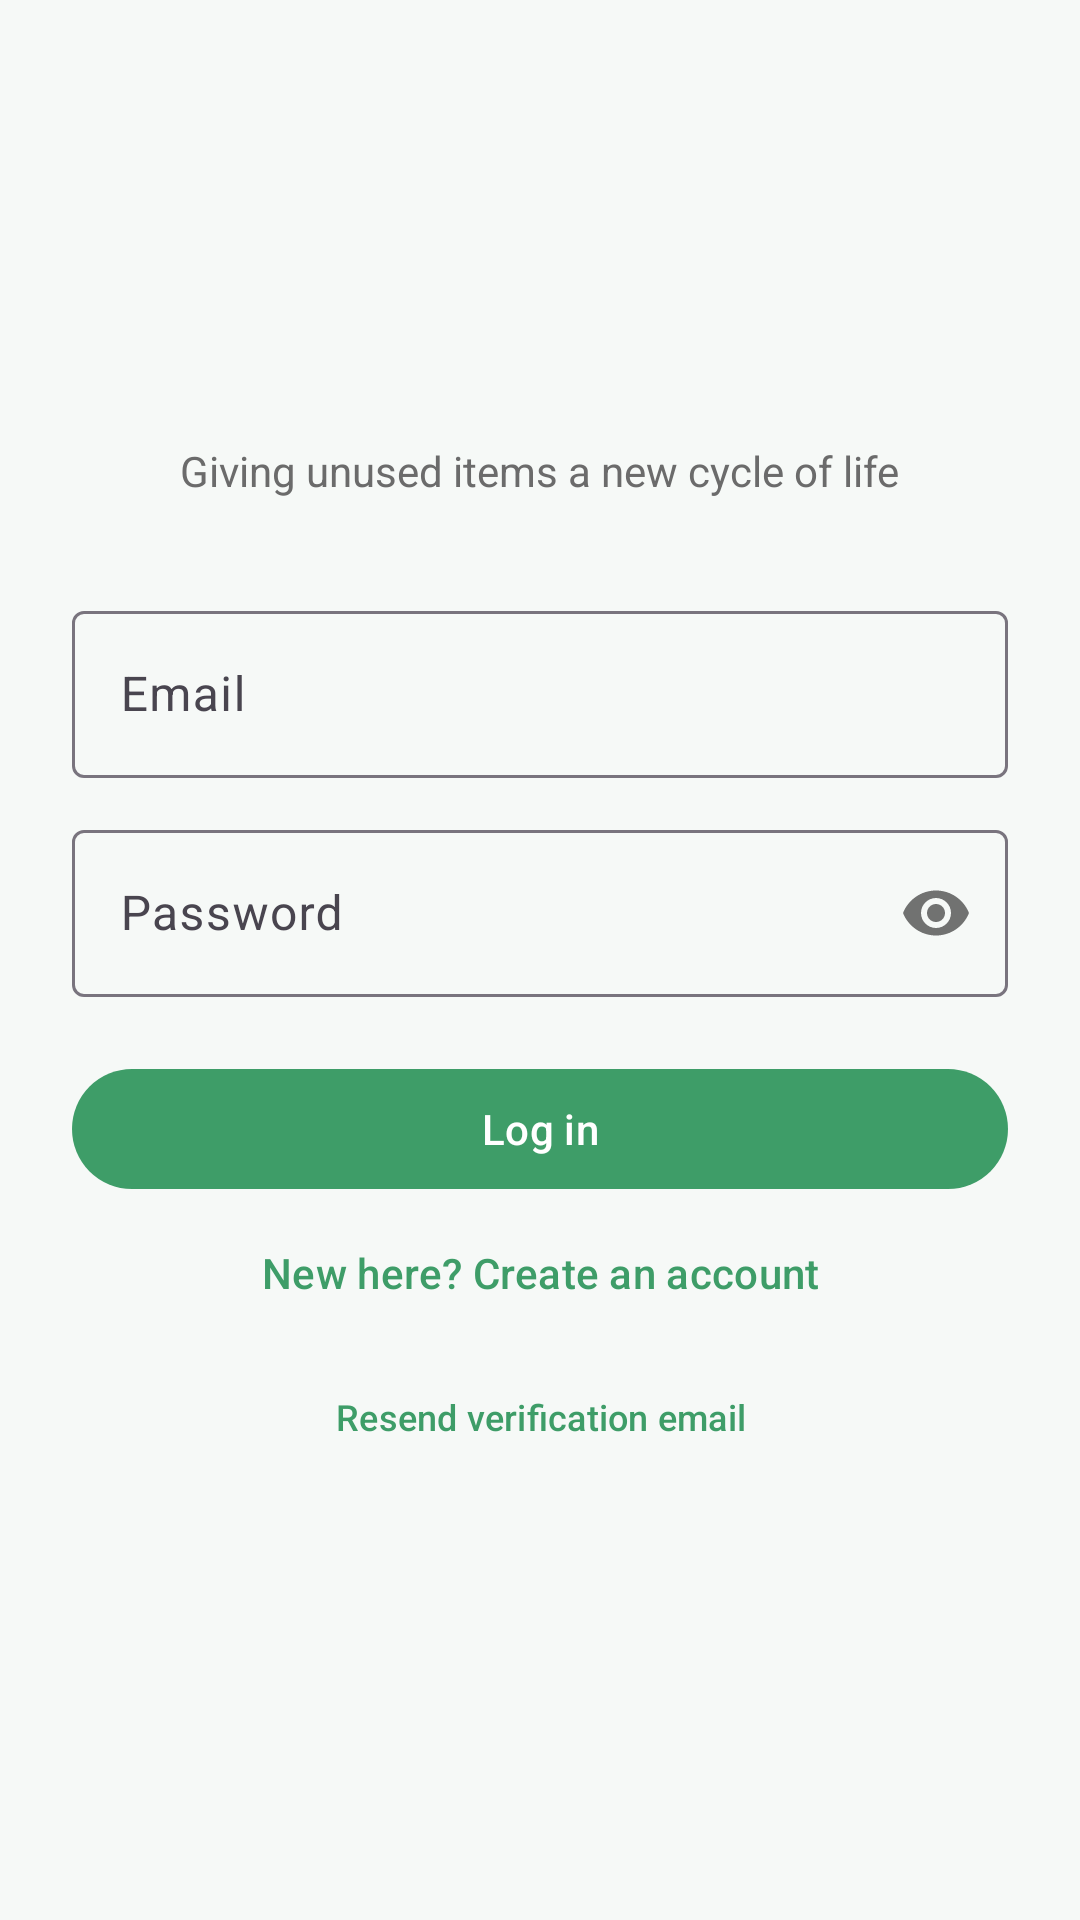

Layout XML and referenced resources for this Android screen:
<!-- AndroidManifest.xml: application theme Theme.Ucycle -->
<!-- res/layout/activity_login.xml -->
<?xml version="1.0" encoding="utf-8"?>
<ScrollView xmlns:android="http://schemas.android.com/apk/res/android"
    xmlns:app="http://schemas.android.com/apk/res-auto"
    android:layout_width="match_parent"
    android:layout_height="match_parent"
    android:fillViewport="true">

    <LinearLayout
        android:layout_width="match_parent"
        android:layout_height="wrap_content"
        android:orientation="vertical"
        android:gravity="center"
        android:padding="24dp">

        <ImageView
            android:layout_width="220dp"
            android:layout_height="wrap_content"
            android:adjustViewBounds="true"
            android:src="@drawable/logo_ucycle"
            android:contentDescription="@string/app_name" />

        <TextView
            android:layout_width="wrap_content"
            android:layout_height="wrap_content"
            android:layout_marginTop="4dp"
            android:text="@string/tagline"
            android:textColor="@color/text_secondary"
            android:layout_marginBottom="32dp" />

        <com.google.android.material.textfield.TextInputLayout
            android:id="@+id/tilEmail"
            android:layout_width="match_parent"
            android:layout_height="wrap_content"
            android:hint="Email"
            style="@style/Widget.Material3.TextInputLayout.OutlinedBox">

            <com.google.android.material.textfield.TextInputEditText
                android:id="@+id/etEmail"
                android:layout_width="match_parent"
                android:layout_height="wrap_content"
                android:inputType="textEmailAddress" />
        </com.google.android.material.textfield.TextInputLayout>

        <com.google.android.material.textfield.TextInputLayout
            android:id="@+id/tilPassword"
            android:layout_width="match_parent"
            android:layout_height="wrap_content"
            android:hint="Password"
            android:layout_marginTop="12dp"
            app:passwordToggleEnabled="true"
            style="@style/Widget.Material3.TextInputLayout.OutlinedBox">

            <com.google.android.material.textfield.TextInputEditText
                android:id="@+id/etPassword"
                android:layout_width="match_parent"
                android:layout_height="wrap_content"
                android:inputType="textPassword" />
        </com.google.android.material.textfield.TextInputLayout>

        <TextView
            android:id="@+id/tvInfo"
            android:layout_width="match_parent"
            android:layout_height="wrap_content"
            android:layout_marginTop="10dp"
            android:textColor="@color/ucycle_green_dark"
            android:textSize="13sp"
            android:visibility="gone" />

        <ProgressBar
            android:id="@+id/progress"
            android:layout_width="wrap_content"
            android:layout_height="wrap_content"
            android:layout_marginTop="12dp"
            android:visibility="gone" />

        <com.google.android.material.button.MaterialButton
            android:id="@+id/btnLogin"
            android:layout_width="match_parent"
            android:layout_height="wrap_content"
            android:layout_marginTop="20dp"
            android:text="Log in" />

        <com.google.android.material.button.MaterialButton
            android:id="@+id/btnGoSignUp"
            style="@style/Widget.Material3.Button.TextButton"
            android:layout_width="wrap_content"
            android:layout_height="wrap_content"
            android:text="New here? Create an account" />

        <com.google.android.material.button.MaterialButton
            android:id="@+id/btnResendVerification"
            style="@style/Widget.Material3.Button.TextButton"
            android:layout_width="wrap_content"
            android:layout_height="wrap_content"
            android:textSize="12sp"
            android:text="Resend verification email" />
    </LinearLayout>
</ScrollView>
<!-- resources referenced by this layout -->
<resources>
  <color name="text_secondary">#6B6B6B</color>
  <color name="ucycle_green_dark">#2E7D5A</color>
  <string name="app_name">Ucycle</string>
  <string name="tagline">Giving unused items a new cycle of life</string>
  <style name="Theme.Ucycle" parent="Theme.Material3.Light.NoActionBar">
          <item name="colorPrimary">@color/ucycle_green</item>
          <item name="colorOnPrimary">@color/white</item>
          <item name="colorPrimaryContainer">@color/ucycle_green_light</item>
          <item name="colorOnPrimaryContainer">@color/ucycle_green_dark</item>
          <item name="android:colorBackground">@color/ucycle_bg</item>
          <item name="colorError">@color/danger</item>
          <item name="android:statusBarColor" tools:targetApi="l">@color/ucycle_bg</item>
          <item name="android:windowLightStatusBar" tools:targetApi="m">true</item>
      </style>
  <color name="ucycle_green">#3E9D68</color>
  <color name="white">#FFFFFF</color>
  <color name="ucycle_green_light">#DFF0E5</color>
  <color name="ucycle_bg">#F6F9F7</color>
  <color name="danger">#BA3C3C</color>
</resources>
